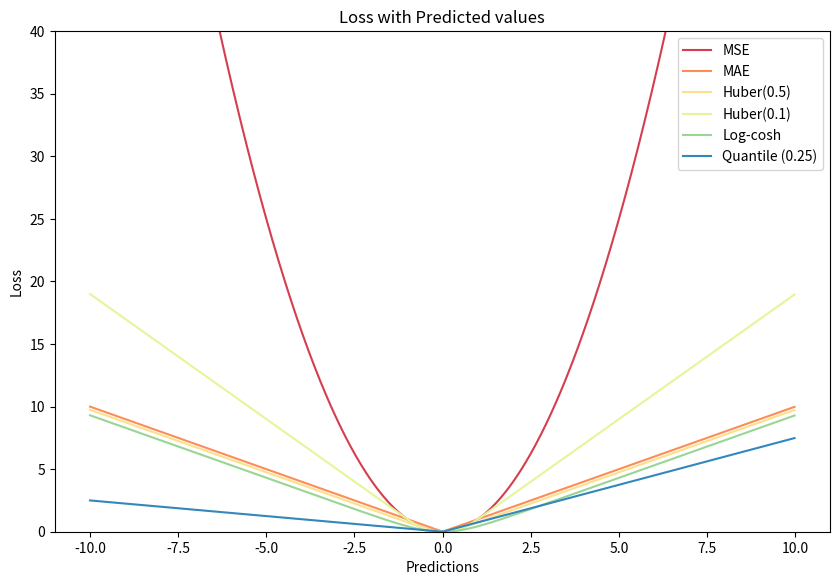

Recreate this plot in Python.
import pandas as pd
import numpy as np
import matplotlib.pyplot as plt


def mse(*data):
    y, y_pre=data
    return np.sum((y-y_pre) ** 2)

def mae(*data):
    y, y_pre=data
    return np.sum(abs(y-y_pre))


def huber(*data, delta):
    y, y_pre=data
    loss = np.where(np.abs(y - y_pre) <= delta, ((y - y_pre) ** 2),
                    2 * delta * np.abs(y - y_pre) - (delta ** 2))
    return np.sum(loss)

def logcosh(*data):
    y, y_pre=data
    loss = np.log(np.cosh(y_pre - y))
    return np.sum(loss)

def quan(*data, gamma):
    y, y_pre=data
    loss = np.where(y >= y_pre, gamma*(np.abs(y-y_pre)), (1-gamma)*(np.abs(y-y_pre)))
    return np.sum(loss)

fig, ax = plt.subplots(1,1, figsize = (10,6.5))

target = np.repeat(0, 1000)
pred = np.arange(-10,10, 0.02)

# calculating loss function for all predictions.
loss_mse = [mse(target[i], pred[i]) for i in range(len(pred))]
loss_mae = [mae(target[i], pred[i]) for i in range(len(pred))]
loss_huber1 = [huber(target[i], pred[i], delta=0.5) for i in range(len(pred))]
loss_huber2 = [huber(target[i], pred[i], delta=1) for i in range(len(pred))]
loss_logcosh = [logcosh(target[i], pred[i]) for i in range(len(pred))]
loss_quan1 = [quan(target[i], pred[i], gamma=0.25) for i in range(len(pred))]


losses = [loss_mse, loss_mae, loss_huber1, loss_huber2, loss_logcosh, loss_quan1]
names = ['MSE', 'MAE','Huber(0.5)', 'Huber(0.1)', 'Log-cosh', 'Quantile (0.25)']
cmap = ['#d53e4f','#fc8d59','#fee08b','#e6f598','#99d594','#3288bd']

for lo in range(len(losses)):
    ax.plot(pred, losses[lo], label = names[lo], color= cmap[lo])
ax.set_xlabel('Predictions')
ax.set_ylabel('Loss')
ax.set_title("Loss with Predicted values")
ax.legend()
ax.set_ylim(bottom=0, top=40)
plt.show()